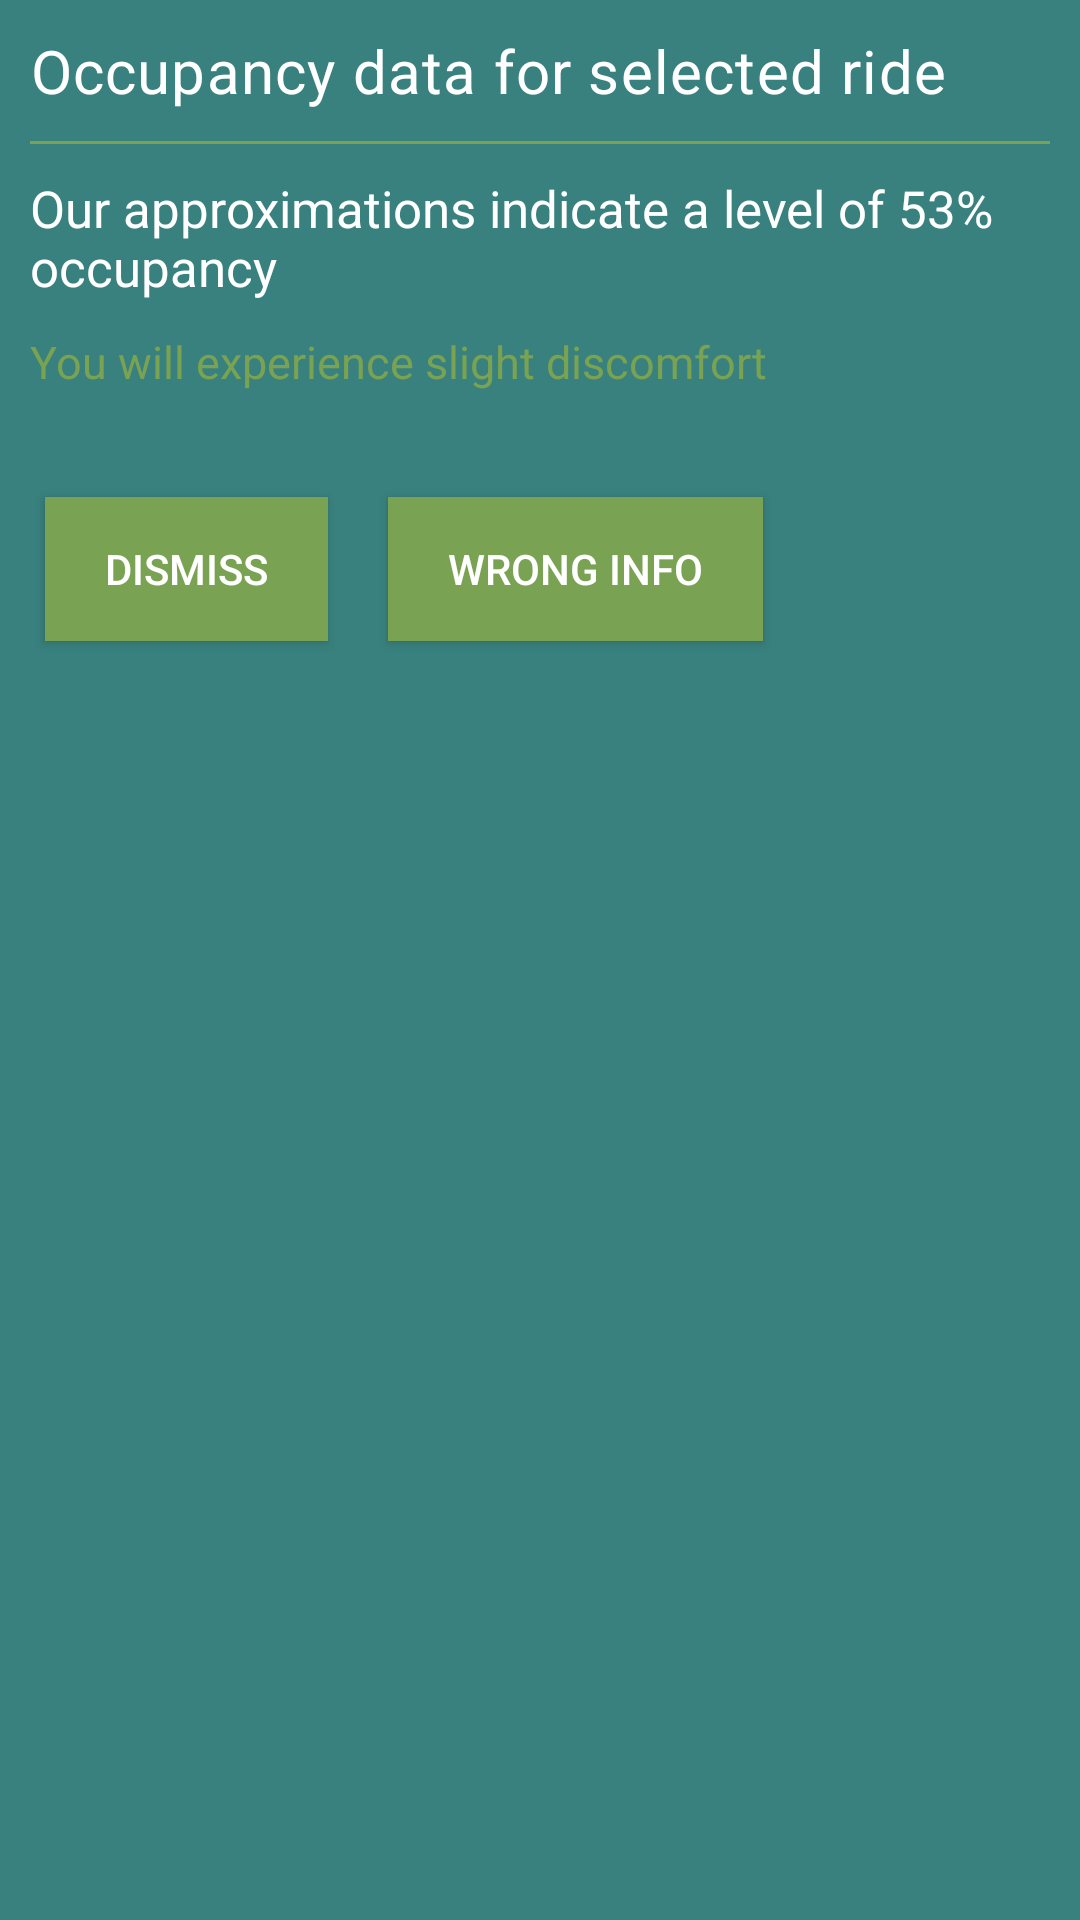

Reconstruct the res/layout file that produces this screen, plus the resources it refers to.
<!-- AndroidManifest.xml: application theme AppTheme -->
<!-- res/layout/occ_modal_layout.xml -->
<?xml version="1.0" encoding="utf-8"?>
<LinearLayout xmlns:android="http://schemas.android.com/apk/res/android"
    android:layout_width="match_parent"
    android:layout_height="match_parent"
    android:orientation="vertical"
    android:background="@color/urbanDarkGreen"
    android:padding="5dp">

    <TextView
        android:id="@+id/dialog_title"
        android:layout_width="wrap_content"
        android:layout_height="wrap_content"
        android:layout_gravity="left"
        android:layout_margin="5dp"
        android:text="Occupancy data for selected ride"
        android:textSize="20sp"
        android:textStyle="normal"
        android:letterSpacing="0.02"
        android:textColor="@color/white"
        />

    <View
        android:layout_margin="5dp"
        android:layout_width="match_parent"
        android:layout_height= "1dp"
        android:background="@color/urbanLightGreen" />

    <TextView
        android:id="@+id/dialog_text1"
        android:layout_width="wrap_content"
        android:layout_height="wrap_content"
        android:layout_gravity="left"
        android:layout_margin="5dp"
        android:text="Our approximations indicate a level of 53% occupancy"
        android:textSize="17sp"
        android:textColor="@color/white"
        />

    <TextView
        android:id="@+id/dialog_text2"
        android:layout_width="wrap_content"
        android:layout_height="wrap_content"
        android:layout_gravity="left"
        android:layout_margin="5dp"
        android:text="You will experience slight discomfort"
        android:textSize="15sp"
        android:textColor="@color/urbanLightGreen"
        />

    <LinearLayout
        android:layout_marginTop="20dp"
        android:orientation="horizontal"
        android:layout_width="match_parent"
        android:layout_height="wrap_content">

        <Button
            android:paddingLeft="20dp"
            android:paddingRight="20dp"
            android:id="@+id/modal_btn_dismiss"
            android:layout_width="wrap_content"
            android:layout_height="wrap_content"
            android:layout_margin="10dp"
            android:background="@color/urbanLightGreen"
            android:text="DISMISS"
            android:textColor="@android:color/white" />

        <Button
            android:paddingLeft="20dp"
            android:paddingRight="20dp"
            android:id="@+id/modal_btn_accept"
            android:layout_width="wrap_content"
            android:layout_height="wrap_content"
            android:layout_margin="10dp"
            android:background="@color/urbanLightGreen"
            android:text="WRONG INFO"
            android:textColor="@android:color/white" />

    </LinearLayout>


</LinearLayout>
<!-- resources referenced by this layout -->
<resources>
  <color name="urbanDarkGreen">#39817e</color>
  <color name="urbanLightGreen">#79a252</color>
  <color name="white">#FFFFFF</color>
  <style name="AppTheme" parent="Theme.AppCompat.Light.NoActionBar">
          
          <item name="colorPrimary">@color/colorPrimary</item>
          <item name="colorPrimaryDark">@color/colorPrimaryDark</item>
          <item name="colorAccent">@color/colorAccent</item>
          <item name="boxStrokeColor">#fff</item>
          <item name="boxStrokeWidth">2dp</item>
      </style>
  <color name="colorPrimary">#6200EE</color>
  <color name="colorPrimaryDark">#3700B3</color>
  <color name="colorAccent">#03DAC5</color>
</resources>
